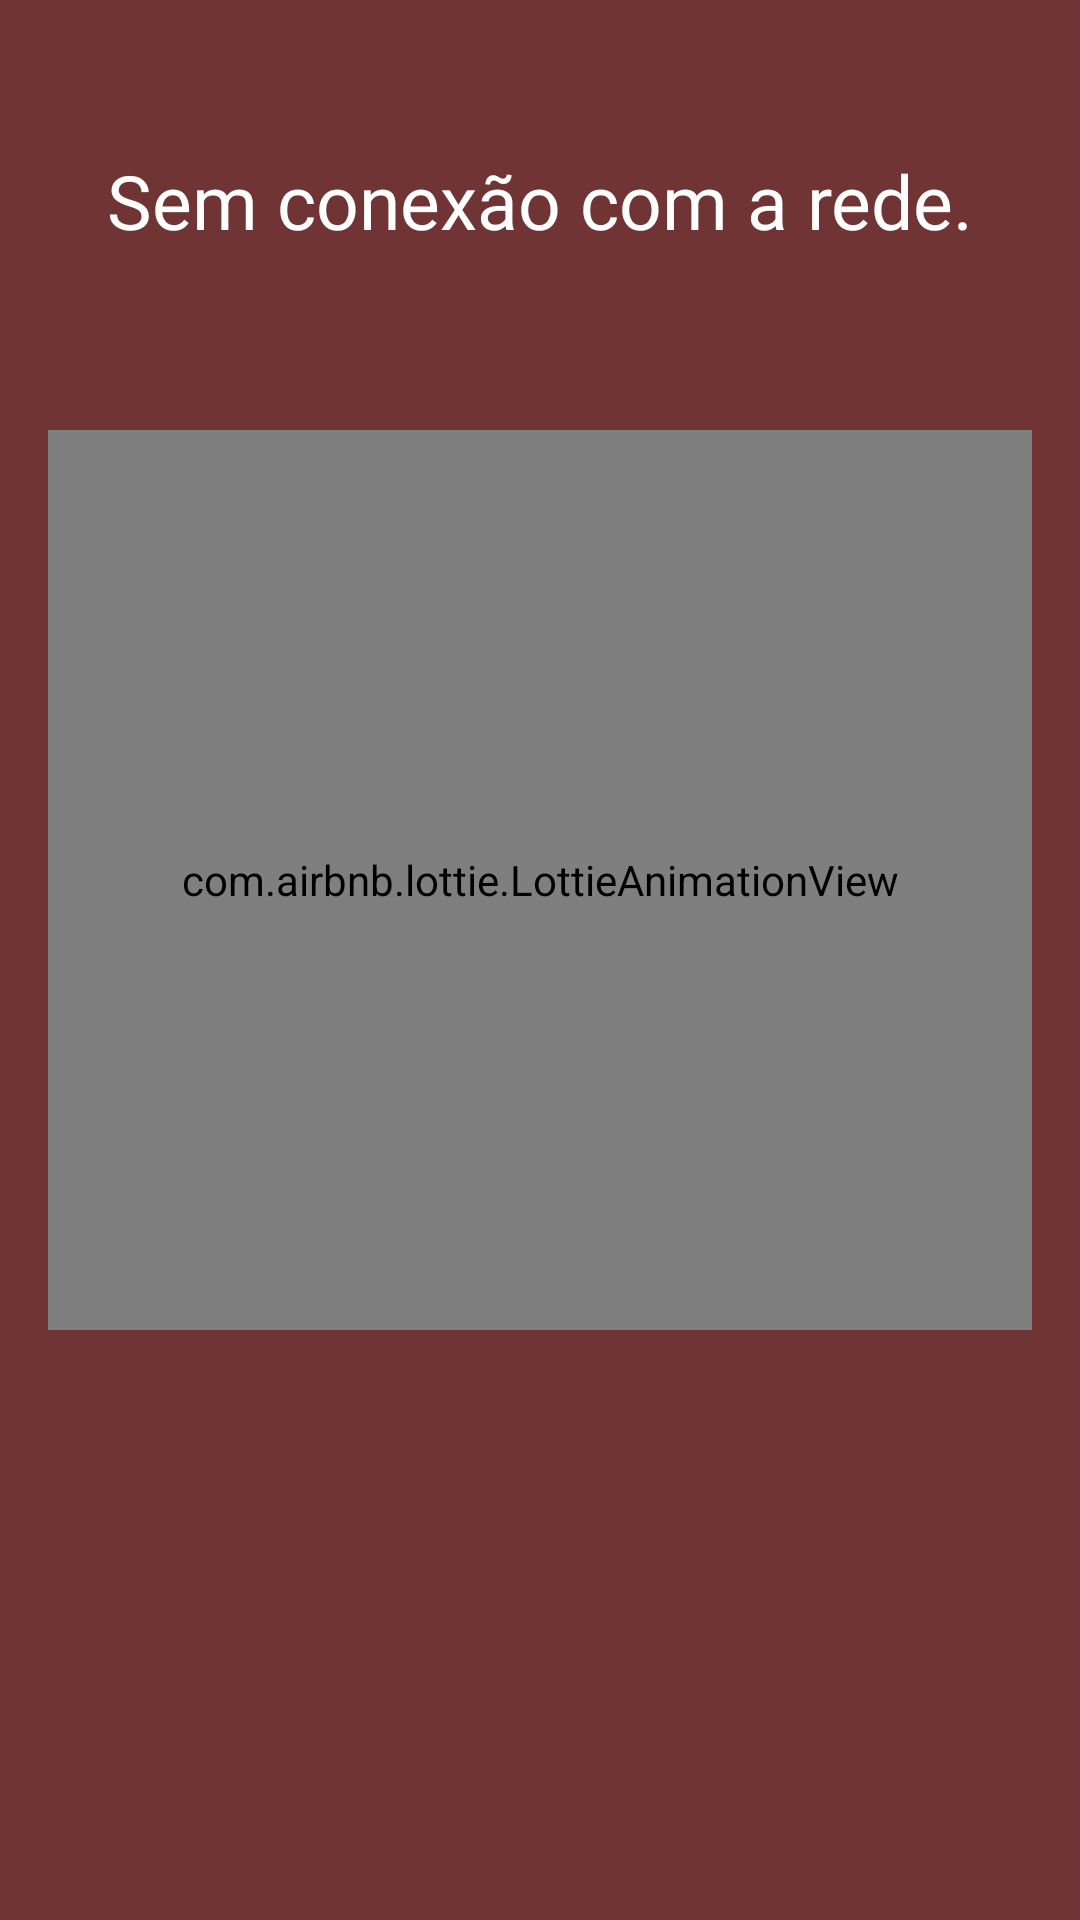

Here is an Android app screen rendered from its layout file. Give the layout XML and the strings, colors and styles it references.
<!-- AndroidManifest.xml: application theme Theme.Pokedex -->
<!-- res/layout/activity_net_work_receiver.xml -->
<?xml version="1.0" encoding="utf-8"?>
<androidx.constraintlayout.widget.ConstraintLayout xmlns:android="http://schemas.android.com/apk/res/android"
    xmlns:app="http://schemas.android.com/apk/res-auto"
    xmlns:tools="http://schemas.android.com/tools"
    android:layout_width="match_parent"
    android:layout_height="match_parent"
    android:background="@color/brown"
    tools:context=".ui.dashboard.view.NetWorkReceiverActivity">

    <TextView
        android:id="@+id/textView4"
        android:layout_width="match_parent"
        android:layout_height="wrap_content"
        android:layout_marginStart="16dp"
        android:layout_marginEnd="16dp"
        android:text="Sem conexão com a rede."
        android:textSize="25sp"
        android:fontFamily="@font/lato"
        android:textColor="@color/white"
        android:textAlignment="center"
        android:layout_marginTop="50dp"
        app:layout_constraintEnd_toEndOf="parent"
        app:layout_constraintStart_toStartOf="parent"
        app:layout_constraintTop_toTopOf="parent" />

    <com.airbnb.lottie.LottieAnimationView
        android:id="@+id/dugtrio"
        android:layout_width="match_parent"
        android:layout_height="300dp"
        android:layout_marginStart="16dp"
        android:layout_marginTop="10dp"
        android:layout_marginEnd="16dp"
        android:layout_marginBottom="16dp"
        app:layout_constraintBottom_toBottomOf="parent"
        app:layout_constraintEnd_toEndOf="parent"
        app:layout_constraintHorizontal_bias="0.0"
        app:layout_constraintStart_toStartOf="parent"
        app:layout_constraintTop_toBottomOf="@+id/textView4"
        app:layout_constraintVertical_bias="0.215"
        app:lottie_autoPlay="true"
        app:lottie_rawRes="@raw/dugtrio" />

</androidx.constraintlayout.widget.ConstraintLayout>
<!-- resources referenced by this layout -->
<resources>
  <color name="brown">#703434</color>
  <color name="white">#FFFFFFFF</color>
  <style name="Theme.Pokedex" parent="Theme.MaterialComponents.DayNight.NoActionBar">
          
          <item name="colorPrimary">@color/black</item>
          <item name="colorPrimaryVariant">@color/blackPoke</item>
          <item name="colorOnPrimary">@color/bluePoke</item>
          
          <item name="colorSecondary">@color/yellowPoke</item>
          <item name="colorSecondaryVariant">@color/black</item>
          <item name="colorOnSecondary">@color/white</item>
          
          <item name="android:statusBarColor">?attr/colorPrimaryVariant</item>
          
      </style>
  <color name="black">#FF000000</color>
  <color name="blackPoke">#292929</color>
  <color name="bluePoke">#30B6FE</color>
  <color name="yellowPoke">#FFD600</color>
</resources>
